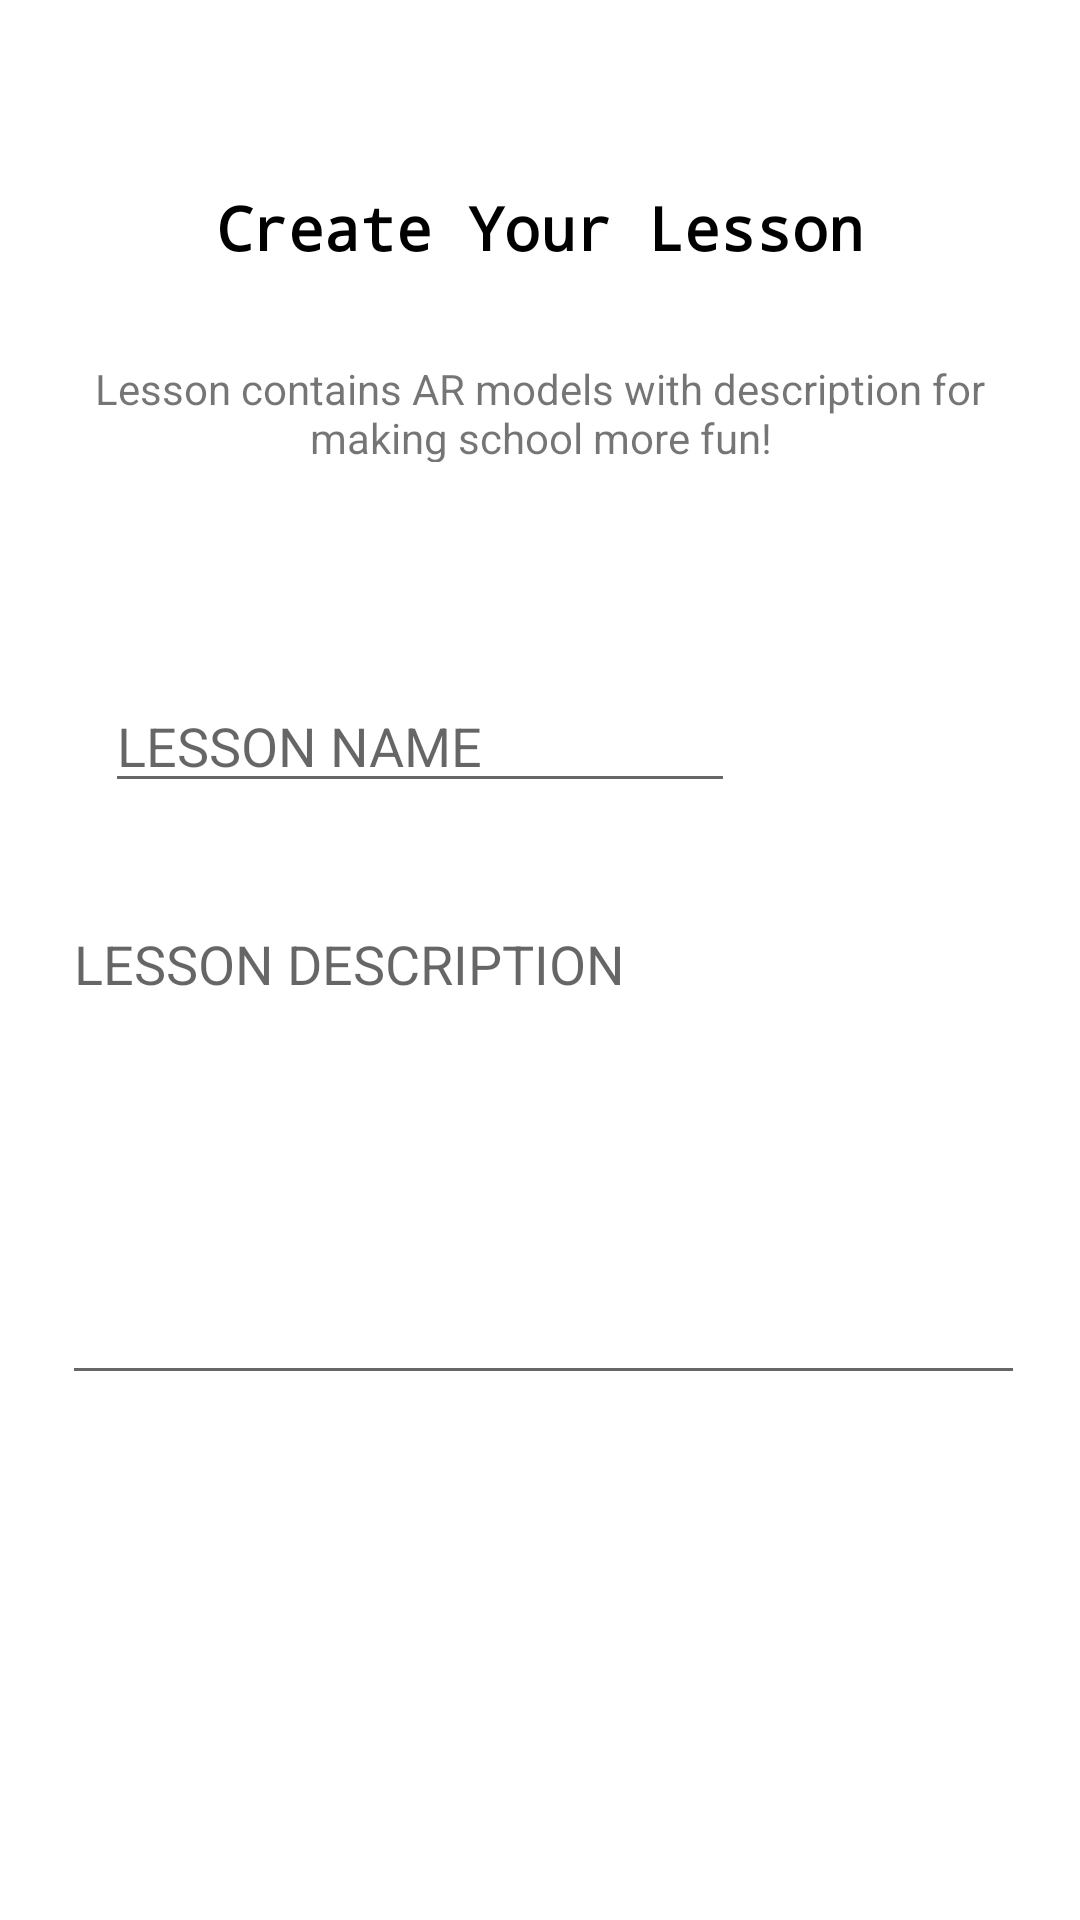

Reconstruct the res/layout file that produces this screen, plus the resources it refers to.
<!-- AndroidManifest.xml: application theme Theme.ARClass -->
<!-- res/layout/activity_define_new_lesson_description.xml -->
<?xml version="1.0" encoding="utf-8"?>
<androidx.constraintlayout.widget.ConstraintLayout xmlns:android="http://schemas.android.com/apk/res/android"
    xmlns:app="http://schemas.android.com/apk/res-auto"
    xmlns:tools="http://schemas.android.com/tools"
    android:layout_width="match_parent"
    android:layout_height="match_parent"
    tools:context=".DefineNewLessonDescription_Activity">

    <ImageButton
        android:id="@+id/go_back_button"
        android:layout_width="30dp"
        android:layout_height="30dp"
        android:background="@null"
        android:scaleType="fitXY"
        android:src="@drawable/clear"
        app:layout_constraintBottom_toBottomOf="parent"
        app:layout_constraintEnd_toEndOf="parent"
        app:layout_constraintHorizontal_bias="0.044"
        app:layout_constraintStart_toStartOf="parent"
        app:layout_constraintTop_toTopOf="parent"
        app:layout_constraintVertical_bias="0.026" />

    <TextView
        android:id="@+id/textView6"
        android:layout_width="271dp"
        android:layout_height="42dp"
        android:fontFamily="monospace"
        android:gravity="center"
        android:text="Create Your Lesson"
        android:textSize="20dp"
        android:textColor="@color/black"
        android:textStyle="bold"
        app:layout_constraintBottom_toBottomOf="parent"
        app:layout_constraintEnd_toEndOf="parent"
        app:layout_constraintStart_toStartOf="parent"
        app:layout_constraintTop_toTopOf="parent"
        app:layout_constraintVertical_bias="0.092" />

    <TextView
        android:id="@+id/textView7"
        android:layout_width="321dp"
        android:layout_height="34dp"
        android:gravity="center"

        android:text="Lesson contains AR models with description for making school more fun!"
        app:layout_constraintBottom_toBottomOf="parent"
        app:layout_constraintEnd_toEndOf="parent"
        app:layout_constraintStart_toStartOf="parent"
        app:layout_constraintTop_toBottomOf="@+id/textView6"
        app:layout_constraintVertical_bias="0.045" />

    <EditText
        android:id="@+id/lesson_name_edit_text"
        android:layout_width="wrap_content"
        android:layout_height="wrap_content"
        android:ems="10"
        android:hint="LESSON NAME"
        app:layout_constraintBottom_toBottomOf="parent"
        app:layout_constraintEnd_toEndOf="parent"
        app:layout_constraintHorizontal_bias="0.233"
        app:layout_constraintStart_toStartOf="parent"
        app:layout_constraintTop_toBottomOf="@+id/textView7"
        app:layout_constraintVertical_bias="0.163" />

    <EditText
        android:id="@+id/lesson_description_edit_text"
        android:layout_width="321dp"
        android:layout_height="166dp"
        android:ems="10"
        android:gravity="start|top"
        android:inputType="textMultiLine"
        android:hint="LESSON DESCRIPTION"
        app:layout_constraintBottom_toBottomOf="parent"
        app:layout_constraintEnd_toEndOf="parent"
        app:layout_constraintHorizontal_bias="0.528"
        app:layout_constraintStart_toStartOf="parent"
        app:layout_constraintTop_toBottomOf="@+id/lesson_name_edit_text"
        app:layout_constraintVertical_bias="0.152" />

    <ImageButton
        android:id="@+id/continue_button"
        android:layout_width="30dp"
        android:layout_height="30dp"
        android:background="@null"
        android:scaleType="fitXY"
        android:src="@drawable/forward_arrow"
        app:layout_constraintBottom_toBottomOf="parent"
        app:layout_constraintEnd_toEndOf="parent"
        app:layout_constraintHorizontal_bias="0.958"
        app:layout_constraintStart_toStartOf="parent"
        app:layout_constraintTop_toTopOf="parent"
        app:layout_constraintVertical_bias="0.953" />

</androidx.constraintlayout.widget.ConstraintLayout>
<!-- resources referenced by this layout -->
<resources>
  <color name="black">#FF000000</color>
  <style name="Theme.ARClass" parent="Theme.MaterialComponents.DayNight.NoActionBar">
          
          <item name="colorPrimary">#0088D1</item>
          <item name="colorPrimaryVariant">@color/purple_700</item>
          <item name="colorOnPrimary">@color/white</item>
          
          <item name="colorSecondary">@color/teal_200</item>
          <item name="colorSecondaryVariant">@color/teal_700</item>
          <item name="colorOnSecondary">@color/black</item>
          
          <item name="android:statusBarColor">?attr/colorPrimaryVariant</item>
          
      </style>
  <color name="purple_700">#FF3700B3</color>
  <color name="white">#FFFFFFFF</color>
  <color name="teal_200">#FF03DAC5</color>
  <color name="teal_700">#FF018786</color>
</resources>
